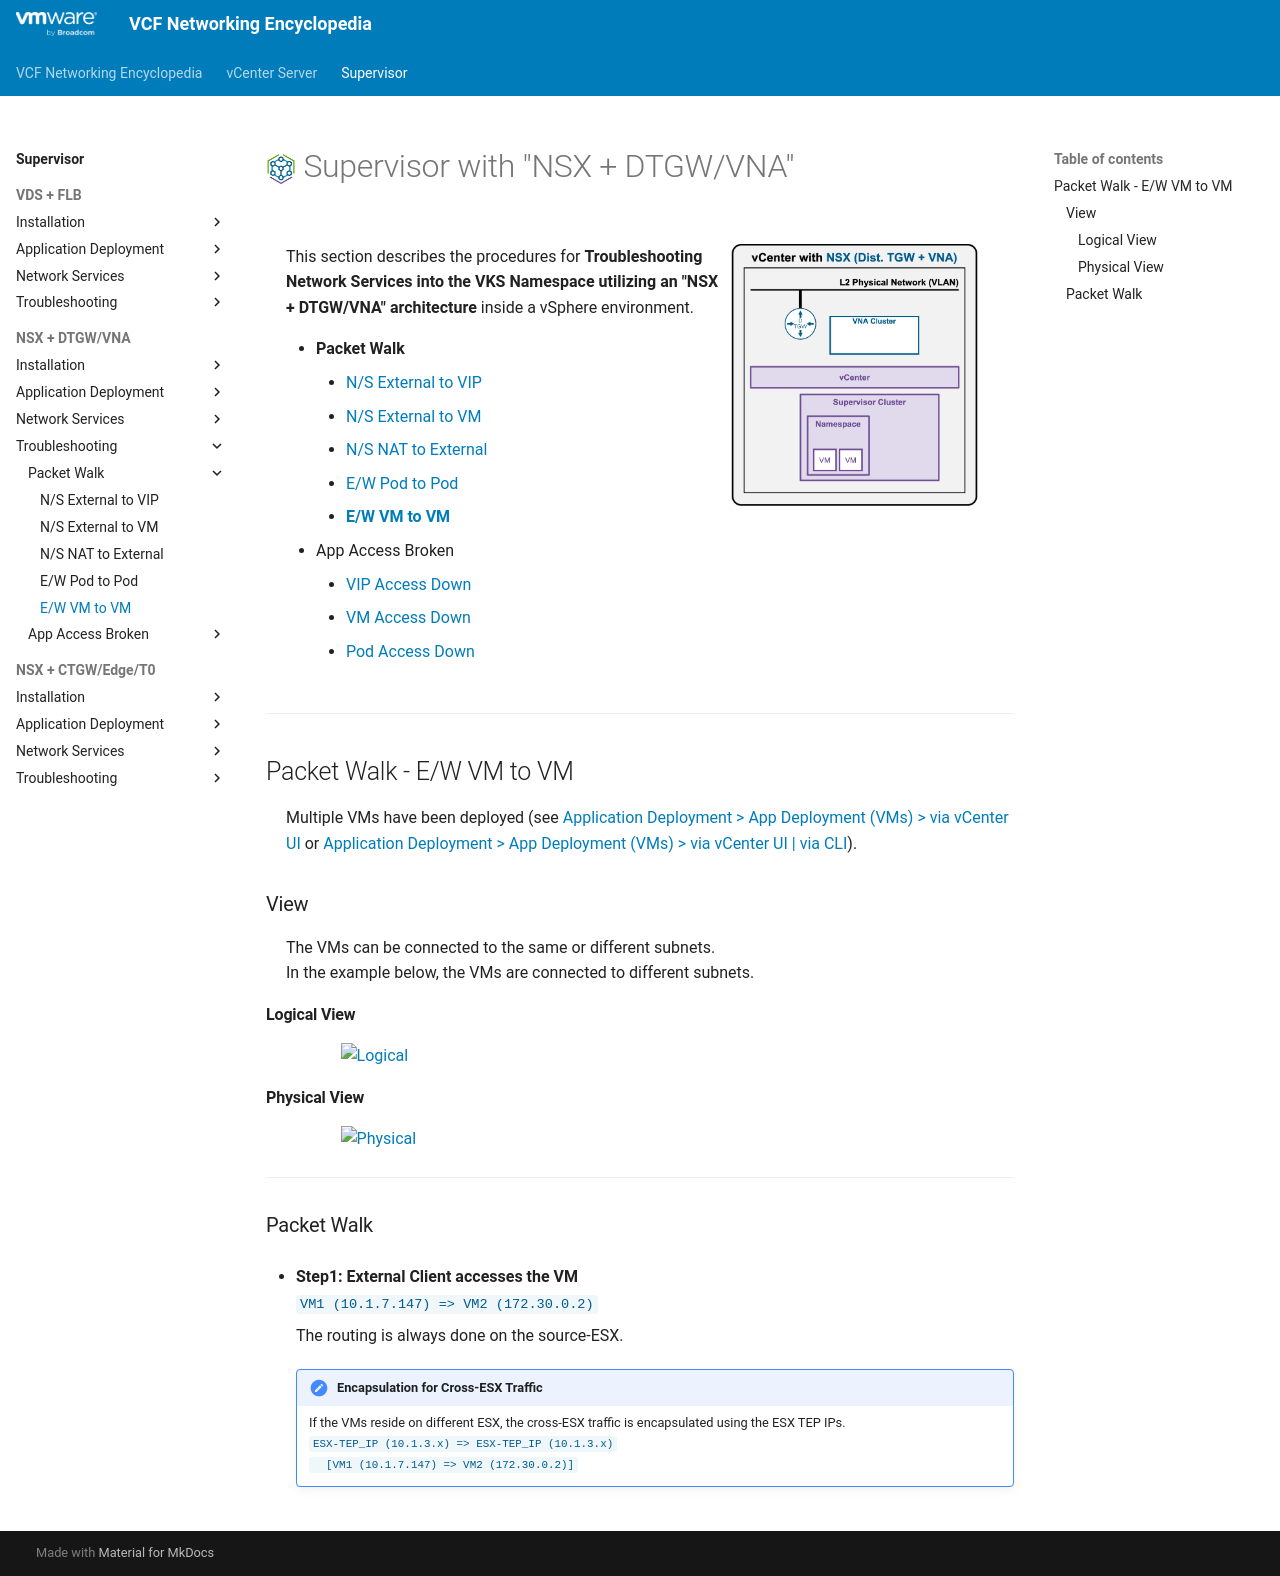

repository: vmware/vcf-networking-encyclopedia · page: supervisor/2i4-packetwalk-vm_vm/index.html · generator: mkdocs

<h1>
  <img src="../../assets/VKS.png" style="height:30px; vertical-align:middle;"> Supervisor with "NSX + DTGW/VNA"
</h1>

<div class="grid" markdown style="grid-template-columns: 60% 40%">

<div markdown>

This section describes the procedures for **Troubleshooting Network Services into the VKS Namespace utilizing an "NSX + DTGW/VNA" architecture** inside a vSphere environment.

* **Packet Walk**  
    * [N/S External to VIP](2i1-packetwalk-ext_vip.md)  
    * [N/S External to VM](2i2-packetwalk-ext_vm.md)  
    * [N/S NAT to External](2i2b-packetwalk-vm_ext.md)  
    * [E/W Pod to Pod](2i3-packetwalk-pod_pod.md)  
    * [**E/W VM to VM**](#packetwalk)  
* App Access Broken  
    * [VIP Access Down](2j1-troubleshooting-vip.md)  
    * [VM Access Down](2j2-troubleshooting-vm.md)  
    * [Pod Access Down](2j3-troubleshooting-pod.md)  

</div>

<div markdown>
<img src="../images/2f1-0-VM.jpg" style="width: 85% !important; max-width: 250px;" alt="VDS Architecture">
</div>
</div>

---

## Packet Walk - E/W VM to VM {: #packetwalk }

Multiple VMs have been deployed (see [Application Deployment > App Deployment (VMs) > via vCenter UI](2f1-deployment-vms.md#deployment_vms) or [Application Deployment > App Deployment (VMs) > via vCenter UI | via CLI](2f2-deployment-vms.md#deployment_vms)).

### View

The VMs can be connected to the same or different subnets.  
In the example below, the VMs are connected to different subnets.

#### Logical View
<img src="../images/2i4-0-LogicalView.jpg" style="display: block; margin: 0 auto; width: 85% !important; max-width: 900px;" alt="Logical">

#### Physical View
<img src="../images/2i4-0-PhysicalView.jpg" style="display: block; margin: 0 auto; width: 85% !important; max-width: 900px;" alt="Physical">

---

### Packet Walk

* **Step1: External Client accesses the VM**  
`VM1 (10.1.7.147) => VM2 (172.30.0.2)`  

    The routing is always done on the source-ESX.

    !!! note "Encapsulation for Cross-ESX Traffic"
        If the VMs reside on different ESX, the cross-ESX traffic is encapsulated using the ESX TEP IPs.  
        <code>ESX-TEP_IP (10.1.3.x) => ESX-TEP_IP (10.1.3.x)<br>
        &nbsp;&nbsp;[VM1 (10.1.7.147) => VM2 (172.30.0.2)]
        </code>
